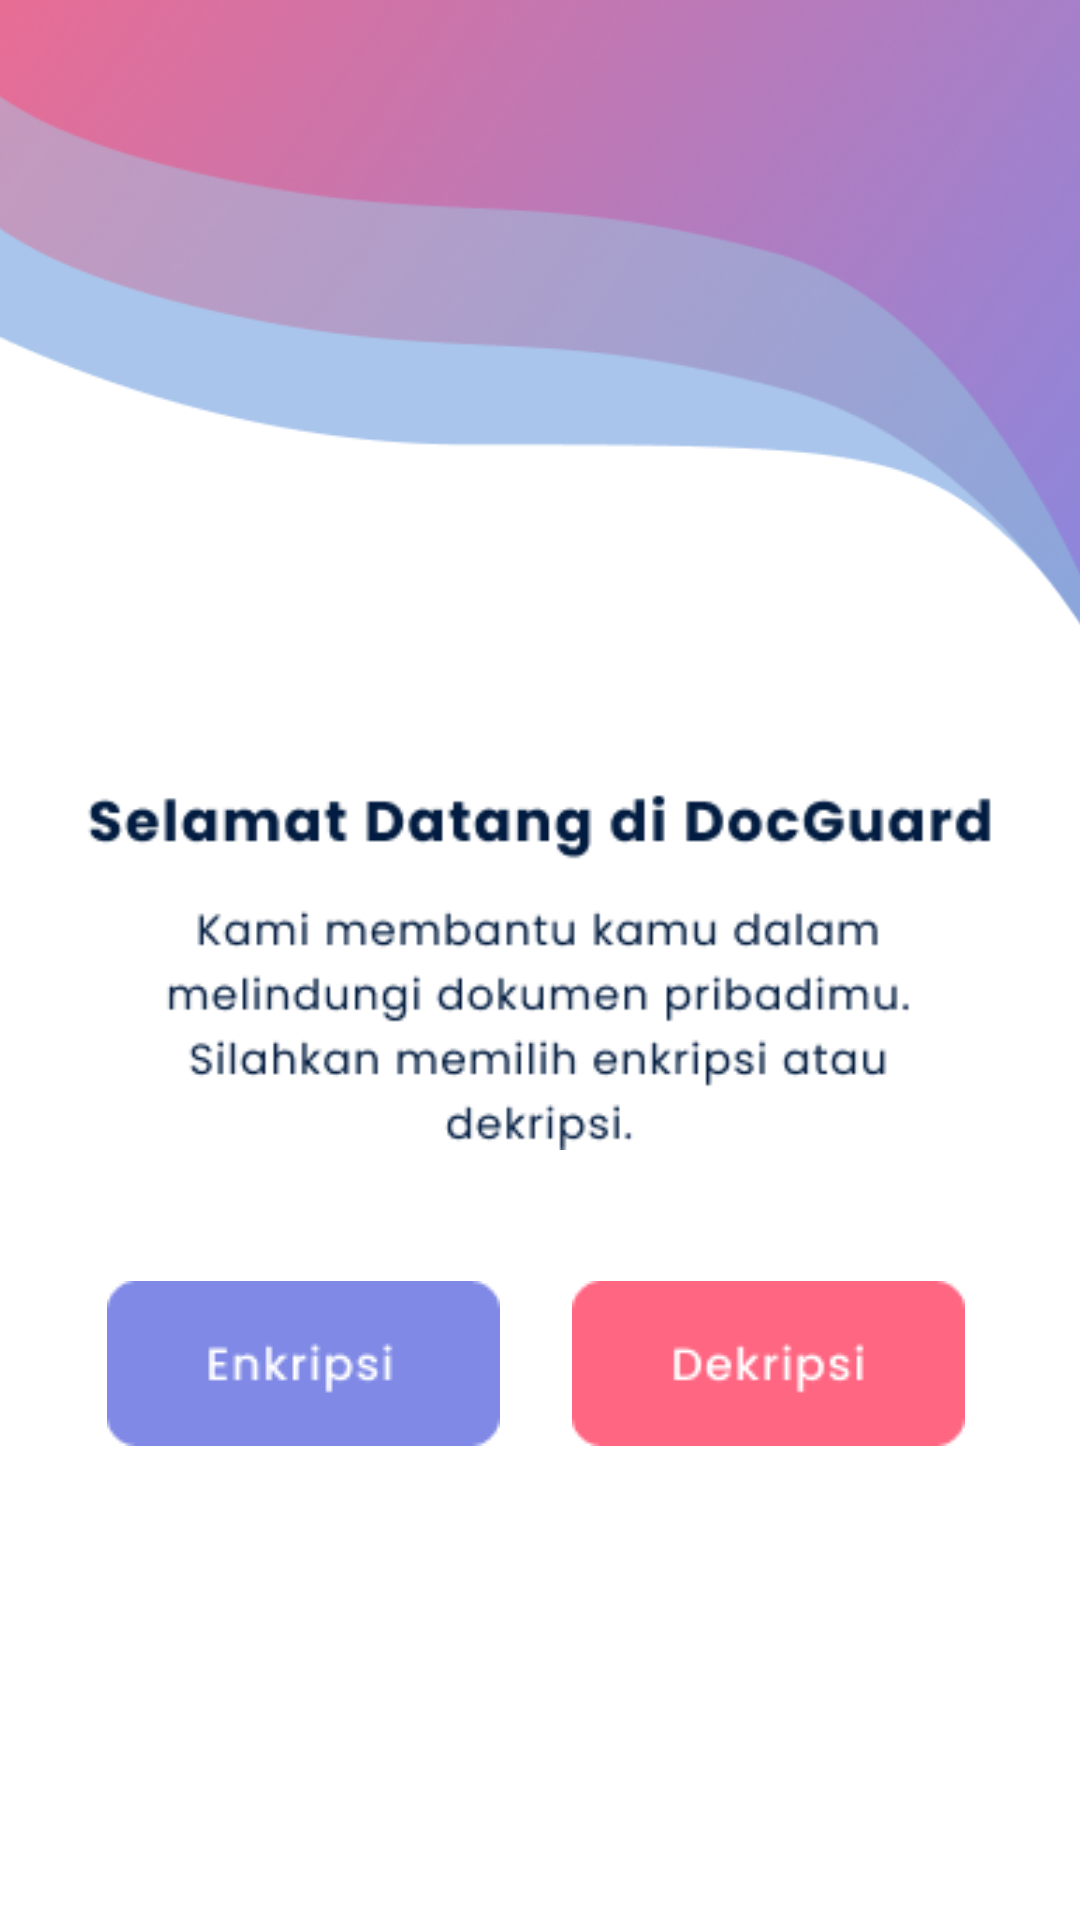

Produce the Android XML layout that renders to this screen, including the resource entries it uses.
<!-- AndroidManifest.xml: application theme Theme.Dguard -->
<!-- res/layout/activity_main.xml -->
<?xml version="1.0" encoding="utf-8"?>
<androidx.constraintlayout.widget.ConstraintLayout xmlns:android="http://schemas.android.com/apk/res/android"
    xmlns:app="http://schemas.android.com/apk/res-auto"
    xmlns:tools="http://schemas.android.com/tools"
    android:layout_width="match_parent"
    android:layout_height="match_parent"
    tools:context=".Main">

    <ImageView
        android:id="@+id/imageView3"
        android:layout_width="307dp"
        android:layout_height="143dp"
        app:layout_constraintEnd_toEndOf="parent"
        app:layout_constraintStart_toStartOf="parent"
        app:layout_constraintTop_toBottomOf="@+id/imageView4"
        app:srcCompat="@drawable/teks1"
        tools:ignore="ContentDescription" />

    <ImageView
        android:id="@+id/imageView4"
        android:layout_width="wrap_content"
        android:layout_height="250dp"
        android:scaleType="centerCrop"
        app:layout_constraintEnd_toEndOf="parent"
        app:layout_constraintHorizontal_bias="1.0"
        app:layout_constraintStart_toStartOf="parent"
        app:layout_constraintTop_toTopOf="parent"
        app:srcCompat="@drawable/header"
        tools:ignore="ContentDescription" />

    <ImageButton
        android:id="@+id/enkripsi"
        style="@style/Widget.AppCompat.Button.Borderless"
        android:layout_width="wrap_content"
        android:layout_height="wrap_content"
        android:layout_marginTop="24dp"
        app:layout_constraintEnd_toStartOf="@+id/dekripsi"
        app:layout_constraintHorizontal_bias="1.0"
        app:layout_constraintStart_toStartOf="@+id/imageView3"
        app:layout_constraintTop_toBottomOf="@+id/imageView3"
        app:srcCompat="@drawable/enkrips"
        tools:ignore="ContentDescription,SpeakableTextPresentCheck" />

    <ImageButton
        android:id="@+id/dekripsi"
        style="@style/Widget.AppCompat.Button.Borderless.Colored"
        android:layout_width="wrap_content"
        android:layout_height="wrap_content"
        app:layout_constraintEnd_toEndOf="@+id/imageView3"
        app:layout_constraintTop_toTopOf="@+id/enkripsi"
        app:srcCompat="@drawable/tdekrip"
        tools:ignore="ContentDescription,ImageContrastCheck,SpeakableTextPresentCheck" />

</androidx.constraintlayout.widget.ConstraintLayout>
<!-- resources referenced by this layout -->
<resources>
  <!-- drawable enkrips: png bitmap (drawable, 1403 bytes) -->
  <!-- drawable header: png bitmap (drawable-v24, 88281 bytes) -->
  <!-- drawable tdekrip: png bitmap (drawable-v24, 1417 bytes) -->
  <!-- drawable teks1: png bitmap (drawable, 10295 bytes) -->
  <style name="Theme.Dguard" parent="Theme.MaterialComponents.DayNight.NoActionBar">
          
          <item name="colorPrimary">@color/purple_500</item>
          <item name="colorPrimaryVariant">@color/purple_700</item>
          <item name="colorOnPrimary">@color/white</item>
          
          <item name="colorSecondary">@color/teal_200</item>
          <item name="colorSecondaryVariant">@color/teal_700</item>
          <item name="colorOnSecondary">@color/black</item>
          
          <item name="android:statusBarColor" tools:targetApi="l">?attr/colorPrimaryVariant</item>
          
      </style>
  <!-- not gathered from this repository: default colours our renderer supplied (Android Studio template values) -->
  <color name="purple_500">#FF6200EE</color>
  <color name="purple_700">#FF3700B3</color>
  <color name="teal_200">#FF03DAC5</color>
  <color name="teal_700">#FF018786</color>
  <color name="black">#FF000000</color>
  <color name="white">#FFFFFFFF</color>
</resources>
